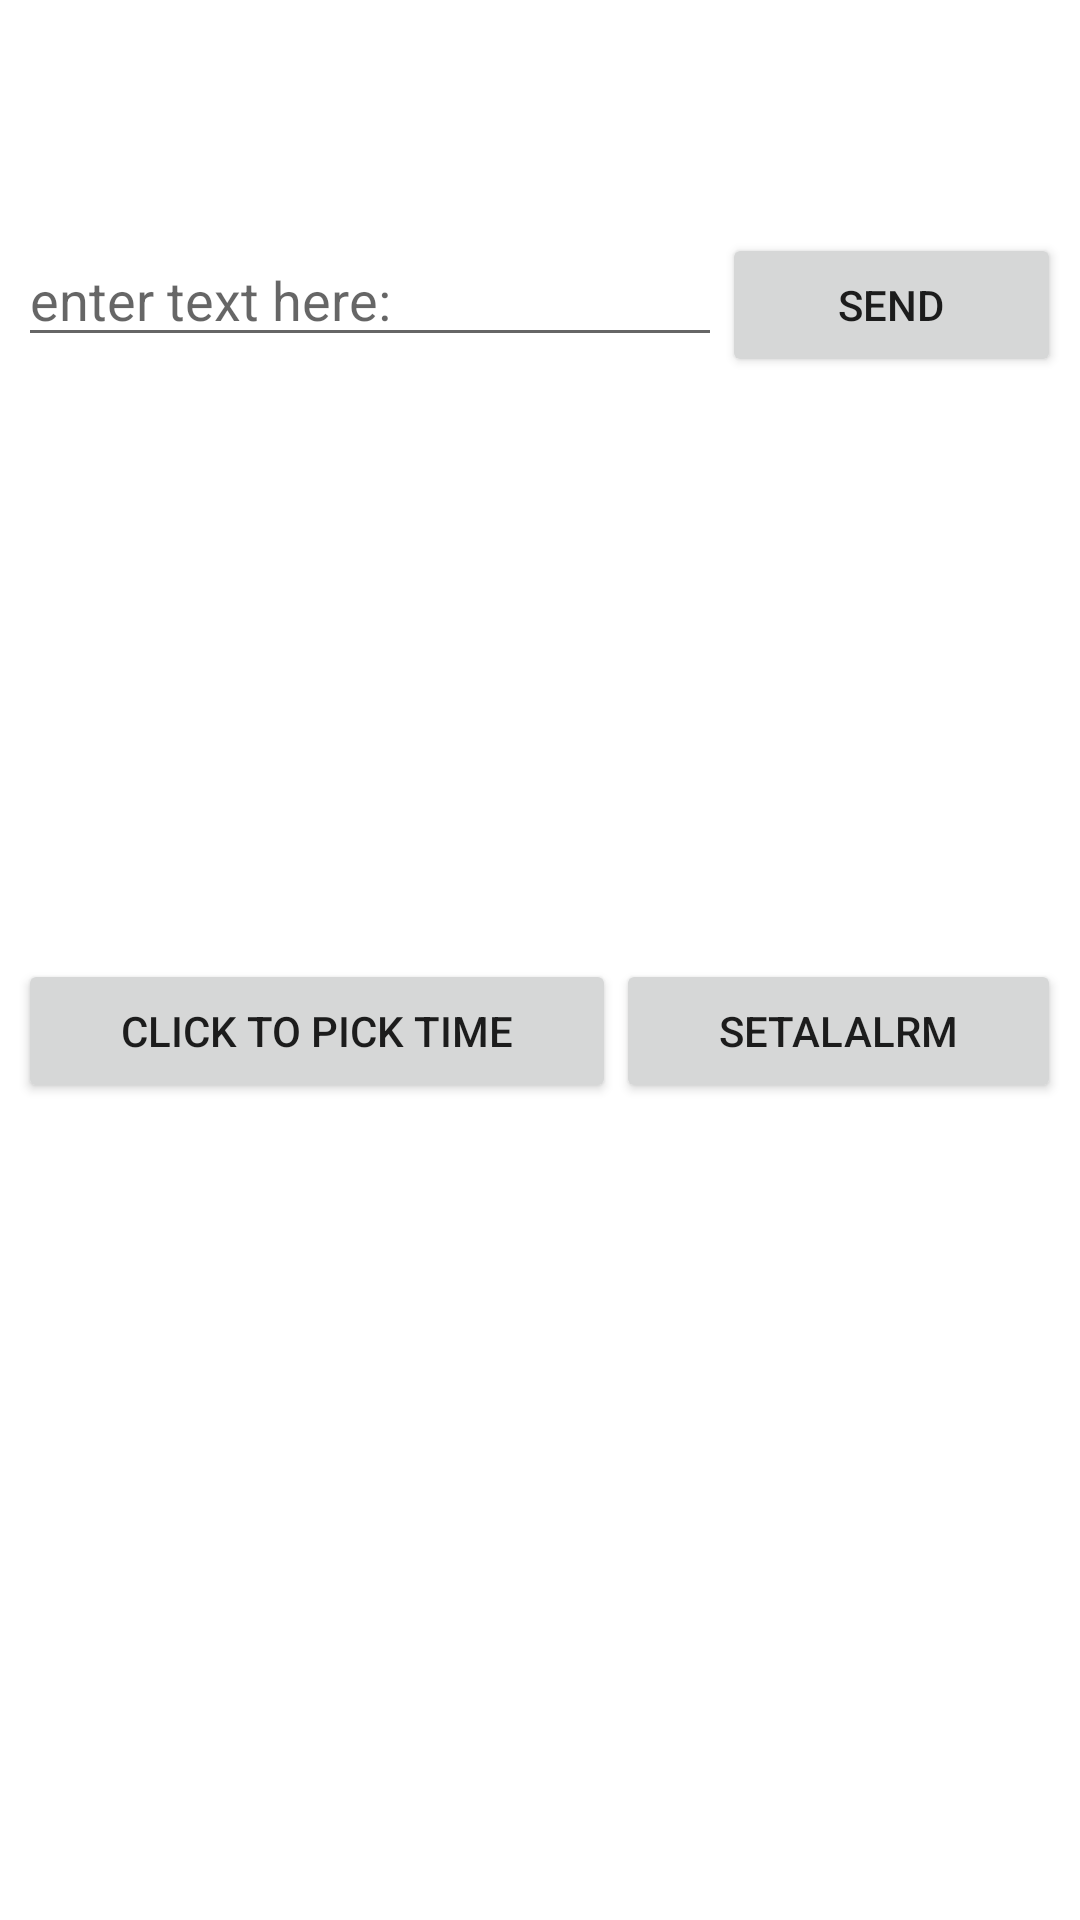

Write the Android layout XML for this screen, with the resource values it uses.
<!-- AndroidManifest.xml: application theme Theme.Alpa -->
<!-- res/layout/activity_screen4.xml -->
<?xml version="1.0" encoding="utf-8"?>
<LinearLayout xmlns:android="http://schemas.android.com/apk/res/android"
    xmlns:app="http://schemas.android.com/apk/res-auto"
    xmlns:tools="http://schemas.android.com/tools"
    android:layout_width="match_parent"
    android:layout_height="match_parent"
    tools:context=".MainActivity">

    <Space
        android:layout_width="wrap_content"
        android:layout_height="match_parent"
        android:layout_weight="1" />

    <LinearLayout
        android:layout_width="wrap_content"
        android:layout_height="match_parent"
        android:layout_weight="8"
        android:orientation="vertical">

        <Space
            android:layout_width="match_parent"
            android:layout_height="wrap_content"
            android:layout_weight="2" />


        <LinearLayout
            android:layout_width="match_parent"
            android:layout_height="wrap_content"
            android:layout_weight="5">

            <EditText
                android:id="@+id/editTextTextPersonName2"
                android:layout_width="wrap_content"
                android:layout_height="wrap_content"
                android:layout_weight="1"
                android:ems="10"
                android:hint="enter text here:"
                android:inputType="textPersonName" />

            <Button
                android:id="@+id/button2"
                android:layout_width="wrap_content"
                android:layout_height="wrap_content"
                android:layout_weight="1"
                android:onClick="send"
                android:text="send"
                tools:ignore="OnClick" />

        </LinearLayout>

        <LinearLayout
            android:layout_width="match_parent"
            android:layout_height="wrap_content"
            android:layout_weight="5"
            android:orientation="horizontal">

            <Button
                android:id="@+id/button3"
                android:layout_width="wrap_content"
                android:layout_height="wrap_content"
                android:layout_weight="1"
                android:onClick="goooo"
                android:text="click to pick time"
                tools:ignore="OnClick" />

            <Button
                android:id="@+id/setAlalrm"
                android:layout_width="wrap_content"
                android:layout_height="wrap_content"
                android:layout_weight="1"
                android:onClick="set"
                android:text="setAlalrm" />
        </LinearLayout>

        <Space
            android:layout_width="match_parent"
            android:layout_height="wrap_content"
            android:layout_weight="2" />


    </LinearLayout>

    <Space
        android:layout_width="wrap_content"
        android:layout_height="match_parent"
        android:layout_weight="1" />
</LinearLayout>
<!-- resources referenced by this layout -->
<resources>
  <style name="Theme.Alpa" parent="Theme.MaterialComponents.DayNight.DarkActionBar">
          
          <item name="colorPrimary">@color/purple_500</item>
          <item name="colorPrimaryVariant">@color/purple_700</item>
          <item name="colorOnPrimary">@color/white</item>
          
          <item name="colorSecondary">@color/teal_200</item>
          <item name="colorSecondaryVariant">@color/teal_700</item>
          <item name="colorOnSecondary">@color/black</item>
          
          <item name="android:statusBarColor" tools:targetApi="l">?attr/colorPrimaryVariant</item>
          
      </style>
  <!-- not gathered from this repository: default colours our renderer supplied (Android Studio template values) -->
  <color name="purple_500">#FF6200EE</color>
  <color name="purple_700">#FF3700B3</color>
  <color name="teal_200">#FF03DAC5</color>
  <color name="teal_700">#FF018786</color>
  <color name="black">#FF000000</color>
  <color name="white">#FFFFFFFF</color>
</resources>
